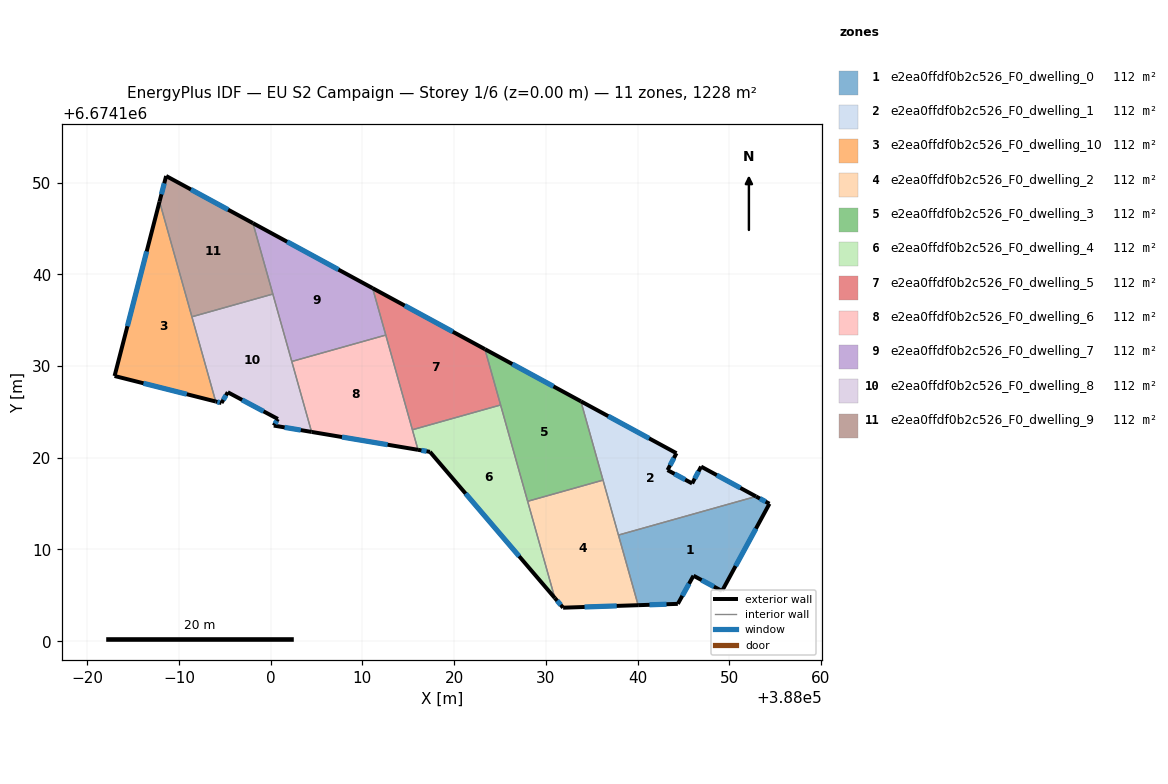
=== STOREY PLAN SPEC (per zone: floor XY polygon, exterior-wall plan segments, windows/doors) ===
zone 1: e2ea0ffdf0b2c526_F0_dwelling_0  (111.6 m²)
  floor: (388054.39, 6674114.99) (388049.22, 6674105.47) (388046.10, 6674107.14) (388044.40, 6674104.07) (388040.07, 6674103.93) (388037.92, 6674111.57) (388052.92, 6674115.79)
  exterior wall: (388054.39, 6674114.99) – (388052.92, 6674115.79)  [1.7 m]
    window: (388053.97, 6674115.22) – (388053.34, 6674115.56)  [0.9 m²]
  exterior wall: (388049.22, 6674105.47) – (388054.39, 6674114.99)  [10.8 m]
    window: (388050.69, 6674108.19) – (388052.91, 6674112.27)  [6.0 m²]
  exterior wall: (388046.10, 6674107.14) – (388049.22, 6674105.47)  [3.5 m]
    window: (388046.99, 6674106.66) – (388048.33, 6674105.95)  [1.9 m²]
  exterior wall: (388044.40, 6674104.07) – (388046.10, 6674107.14)  [3.5 m]
    window: (388044.89, 6674104.95) – (388045.62, 6674106.26)  [1.9 m²]
  exterior wall: (388040.07, 6674103.93) – (388044.40, 6674104.07)  [4.3 m]
    window: (388041.31, 6674103.97) – (388043.16, 6674104.03)  [2.4 m²]
  interior walls: 2
zone 2: e2ea0ffdf0b2c526_F0_dwelling_1  (111.7 m²)
  floor: (388046.93, 6674119.04) (388052.92, 6674115.79) (388037.92, 6674111.57) (388033.83, 6674126.16) (388044.25, 6674120.50) (388043.28, 6674118.66) (388045.96, 6674117.20)
  exterior wall: (388043.28, 6674118.66) – (388044.25, 6674120.50)  [2.1 m]
    window: (388043.55, 6674119.18) – (388043.97, 6674119.97)  [1.1 m²]
  exterior wall: (388045.96, 6674117.20) – (388043.28, 6674118.66)  [3.1 m]
    window: (388045.19, 6674117.62) – (388044.04, 6674118.24)  [1.7 m²]
  exterior wall: (388046.93, 6674119.04) – (388045.96, 6674117.20)  [2.1 m]
    window: (388046.66, 6674118.51) – (388046.24, 6674117.73)  [1.1 m²]
  exterior wall: (388052.92, 6674115.79) – (388046.93, 6674119.04)  [6.8 m]
    window: (388051.21, 6674116.71) – (388048.64, 6674118.11)  [3.8 m²]
  exterior wall: (388044.25, 6674120.50) – (388033.83, 6674126.16)  [11.9 m]
    window: (388041.27, 6674122.12) – (388036.80, 6674124.54)  [6.5 m²]
  interior walls: 3
zone 3: e2ea0ffdf0b2c526_F0_dwelling_10  (111.6 m²)
  floor: (387987.89, 6674147.93) (387994.01, 6674126.14) (387982.98, 6674128.92)
  exterior wall: (387982.98, 6674128.92) – (387994.01, 6674126.14)  [11.4 m]
    window: (387986.13, 6674128.12) – (387990.86, 6674126.93)  [6.3 m²]
  exterior wall: (387987.89, 6674147.93) – (387982.98, 6674128.92)  [19.6 m]
    window: (387986.49, 6674142.50) – (387984.38, 6674134.35)  [10.8 m²]
  interior walls: 2
zone 4: e2ea0ffdf0b2c526_F0_dwelling_2  (111.6 m²)
  floor: (388036.24, 6674117.56) (388040.07, 6674103.93) (388031.89, 6674103.65) (388030.98, 6674104.71) (388028.02, 6674115.25)
  exterior wall: (388031.89, 6674103.65) – (388040.07, 6674103.93)  [8.2 m]
    window: (388034.23, 6674103.73) – (388037.73, 6674103.85)  [4.5 m²]
  exterior wall: (388030.98, 6674104.71) – (388031.89, 6674103.65)  [1.4 m]
    window: (388031.24, 6674104.41) – (388031.63, 6674103.96)  [0.8 m²]
  interior walls: 4
zone 5: e2ea0ffdf0b2c526_F0_dwelling_3  (111.7 m²)
  floor: (388033.83, 6674126.16) (388036.24, 6674117.56) (388028.02, 6674115.25) (388023.36, 6674131.84)
  exterior wall: (388033.83, 6674126.16) – (388023.36, 6674131.84)  [11.9 m]
    window: (388030.84, 6674127.78) – (388026.35, 6674130.22)  [6.6 m²]
  interior walls: 4
zone 6: e2ea0ffdf0b2c526_F0_dwelling_4  (111.6 m²)
  floor: (388025.07, 6674125.76) (388030.98, 6674104.71) (388017.37, 6674120.65) (388016.07, 6674120.87) (388015.46, 6674123.06)
  exterior wall: (388017.37, 6674120.65) – (388030.98, 6674104.71)  [21.0 m]
    window: (388021.26, 6674116.10) – (388027.09, 6674109.27)  [11.5 m²]
  exterior wall: (388016.07, 6674120.87) – (388017.37, 6674120.65)  [1.3 m]
    window: (388016.44, 6674120.81) – (388017.00, 6674120.71)  [0.7 m²]
  interior walls: 4
zone 7: e2ea0ffdf0b2c526_F0_dwelling_5  (111.7 m²)
  floor: (388023.36, 6674131.84) (388025.07, 6674125.76) (388015.46, 6674123.06) (388011.12, 6674138.49)
  exterior wall: (388023.36, 6674131.84) – (388011.12, 6674138.49)  [13.9 m]
    window: (388019.86, 6674133.74) – (388014.62, 6674136.59)  [7.7 m²]
  interior walls: 4
zone 8: e2ea0ffdf0b2c526_F0_dwelling_6  (111.7 m²)
  floor: (388012.56, 6674133.38) (388016.07, 6674120.87) (388004.46, 6674122.82) (388002.31, 6674130.50)
  exterior wall: (388004.46, 6674122.82) – (388016.07, 6674120.87)  [11.8 m]
    window: (388007.78, 6674122.26) – (388012.75, 6674121.43)  [6.5 m²]
  interior walls: 4
zone 9: e2ea0ffdf0b2c526_F0_dwelling_7  (111.7 m²)
  floor: (388011.12, 6674138.49) (388012.56, 6674133.38) (388002.31, 6674130.50) (387998.07, 6674145.58)
  exterior wall: (388011.12, 6674138.49) – (387998.07, 6674145.58)  [14.9 m]
    window: (388007.39, 6674140.52) – (388001.80, 6674143.56)  [8.2 m²]
  interior walls: 4
zone 10: e2ea0ffdf0b2c526_F0_dwelling_8  (111.7 m²)
  floor: (388000.24, 6674137.85) (388004.46, 6674122.82) (388000.34, 6674123.51) (388000.79, 6674124.23) (387995.33, 6674127.14) (387994.64, 6674125.98) (387994.01, 6674126.14) (387991.41, 6674135.37)
  exterior wall: (388000.34, 6674123.51) – (388004.46, 6674122.82)  [4.2 m]
    window: (388001.52, 6674123.31) – (388003.29, 6674123.02)  [2.3 m²]
  exterior wall: (388000.79, 6674124.23) – (388000.34, 6674123.51)  [0.8 m]
    window: (388000.66, 6674124.02) – (388000.47, 6674123.72)  [0.5 m²]
  exterior wall: (387995.33, 6674127.14) – (388000.79, 6674124.23)  [6.2 m]
    window: (387996.89, 6674126.31) – (387999.23, 6674125.06)  [3.4 m²]
  exterior wall: (387994.64, 6674125.98) – (387995.33, 6674127.14)  [1.4 m]
    window: (387994.84, 6674126.31) – (387995.13, 6674126.81)  [0.7 m²]
  exterior wall: (387994.01, 6674126.14) – (387994.64, 6674125.98)  [0.7 m]
    window: (387994.19, 6674126.09) – (387994.46, 6674126.02)  [0.4 m²]
  interior walls: 4
zone 11: e2ea0ffdf0b2c526_F0_dwelling_9  (111.7 m²)
  floor: (387998.07, 6674145.58) (388000.24, 6674137.85) (387991.41, 6674135.37) (387987.89, 6674147.93) (387988.61, 6674150.72)
  exterior wall: (387998.07, 6674145.58) – (387988.61, 6674150.72)  [10.8 m]
    window: (387995.37, 6674147.05) – (387991.31, 6674149.25)  [5.9 m²]
  exterior wall: (387988.61, 6674150.72) – (387987.89, 6674147.93)  [2.9 m]
    window: (387988.40, 6674149.93) – (387988.09, 6674148.73)  [1.6 m²]
  interior walls: 3

=== DERIVED (storey summary) ===
Building: EU S2 Campaign
Storey: 1 of 6  (floor level z = 0.00 m)
Storey gross floor area: 1228.2 m²
Zones on this storey: 11
  - e2ea0ffdf0b2c526_F0_dwelling_0: floor 111.6 m²; exterior wall 23.9 m (71.6 m²); 5 window(s) 13.2 m²; WWR 18.4%
  - e2ea0ffdf0b2c526_F0_dwelling_1: floor 111.7 m²; exterior wall 25.9 m (77.6 m²); 5 window(s) 14.3 m²; WWR 18.4%
  - e2ea0ffdf0b2c526_F0_dwelling_10: floor 111.6 m²; exterior wall 31.0 m (93.0 m²); 2 window(s) 17.1 m²; WWR 18.4%
  - e2ea0ffdf0b2c526_F0_dwelling_2: floor 111.6 m²; exterior wall 9.6 m (28.7 m²); 2 window(s) 5.3 m²; WWR 18.4%
  - e2ea0ffdf0b2c526_F0_dwelling_3: floor 111.7 m²; exterior wall 11.9 m (35.7 m²); 1 window(s) 6.6 m²; WWR 18.4%
  - e2ea0ffdf0b2c526_F0_dwelling_4: floor 111.6 m²; exterior wall 22.3 m (66.8 m²); 2 window(s) 12.3 m²; WWR 18.4%
  - e2ea0ffdf0b2c526_F0_dwelling_5: floor 111.7 m²; exterior wall 13.9 m (41.8 m²); 1 window(s) 7.7 m²; WWR 18.4%
  - e2ea0ffdf0b2c526_F0_dwelling_6: floor 111.7 m²; exterior wall 11.8 m (35.3 m²); 1 window(s) 6.5 m²; WWR 18.4%
  - e2ea0ffdf0b2c526_F0_dwelling_7: floor 111.7 m²; exterior wall 14.9 m (44.6 m²); 1 window(s) 8.2 m²; WWR 18.4%
  - e2ea0ffdf0b2c526_F0_dwelling_8: floor 111.7 m²; exterior wall 13.2 m (39.7 m²); 5 window(s) 7.3 m²; WWR 18.4%
  - e2ea0ffdf0b2c526_F0_dwelling_9: floor 111.7 m²; exterior wall 13.7 m (41.0 m²); 2 window(s) 7.5 m²; WWR 18.4%
Zone adjacency (shared interzone walls):
  - e2ea0ffdf0b2c526_F0_dwelling_0 ↔ e2ea0ffdf0b2c526_F0_dwelling_1
  - e2ea0ffdf0b2c526_F0_dwelling_0 ↔ e2ea0ffdf0b2c526_F0_dwelling_2
  - e2ea0ffdf0b2c526_F0_dwelling_1 ↔ e2ea0ffdf0b2c526_F0_dwelling_2
  - e2ea0ffdf0b2c526_F0_dwelling_1 ↔ e2ea0ffdf0b2c526_F0_dwelling_3
  - e2ea0ffdf0b2c526_F0_dwelling_10 ↔ e2ea0ffdf0b2c526_F0_dwelling_8
  - e2ea0ffdf0b2c526_F0_dwelling_10 ↔ e2ea0ffdf0b2c526_F0_dwelling_9
  - e2ea0ffdf0b2c526_F0_dwelling_2 ↔ e2ea0ffdf0b2c526_F0_dwelling_3
  - e2ea0ffdf0b2c526_F0_dwelling_2 ↔ e2ea0ffdf0b2c526_F0_dwelling_4
  - e2ea0ffdf0b2c526_F0_dwelling_3 ↔ e2ea0ffdf0b2c526_F0_dwelling_4
  - e2ea0ffdf0b2c526_F0_dwelling_3 ↔ e2ea0ffdf0b2c526_F0_dwelling_5
  - e2ea0ffdf0b2c526_F0_dwelling_4 ↔ e2ea0ffdf0b2c526_F0_dwelling_5
  - e2ea0ffdf0b2c526_F0_dwelling_4 ↔ e2ea0ffdf0b2c526_F0_dwelling_6
  - e2ea0ffdf0b2c526_F0_dwelling_5 ↔ e2ea0ffdf0b2c526_F0_dwelling_6
  - e2ea0ffdf0b2c526_F0_dwelling_5 ↔ e2ea0ffdf0b2c526_F0_dwelling_7
  - e2ea0ffdf0b2c526_F0_dwelling_6 ↔ e2ea0ffdf0b2c526_F0_dwelling_7
  - e2ea0ffdf0b2c526_F0_dwelling_6 ↔ e2ea0ffdf0b2c526_F0_dwelling_8
  - e2ea0ffdf0b2c526_F0_dwelling_7 ↔ e2ea0ffdf0b2c526_F0_dwelling_8
  - e2ea0ffdf0b2c526_F0_dwelling_7 ↔ e2ea0ffdf0b2c526_F0_dwelling_9
  - e2ea0ffdf0b2c526_F0_dwelling_8 ↔ e2ea0ffdf0b2c526_F0_dwelling_9